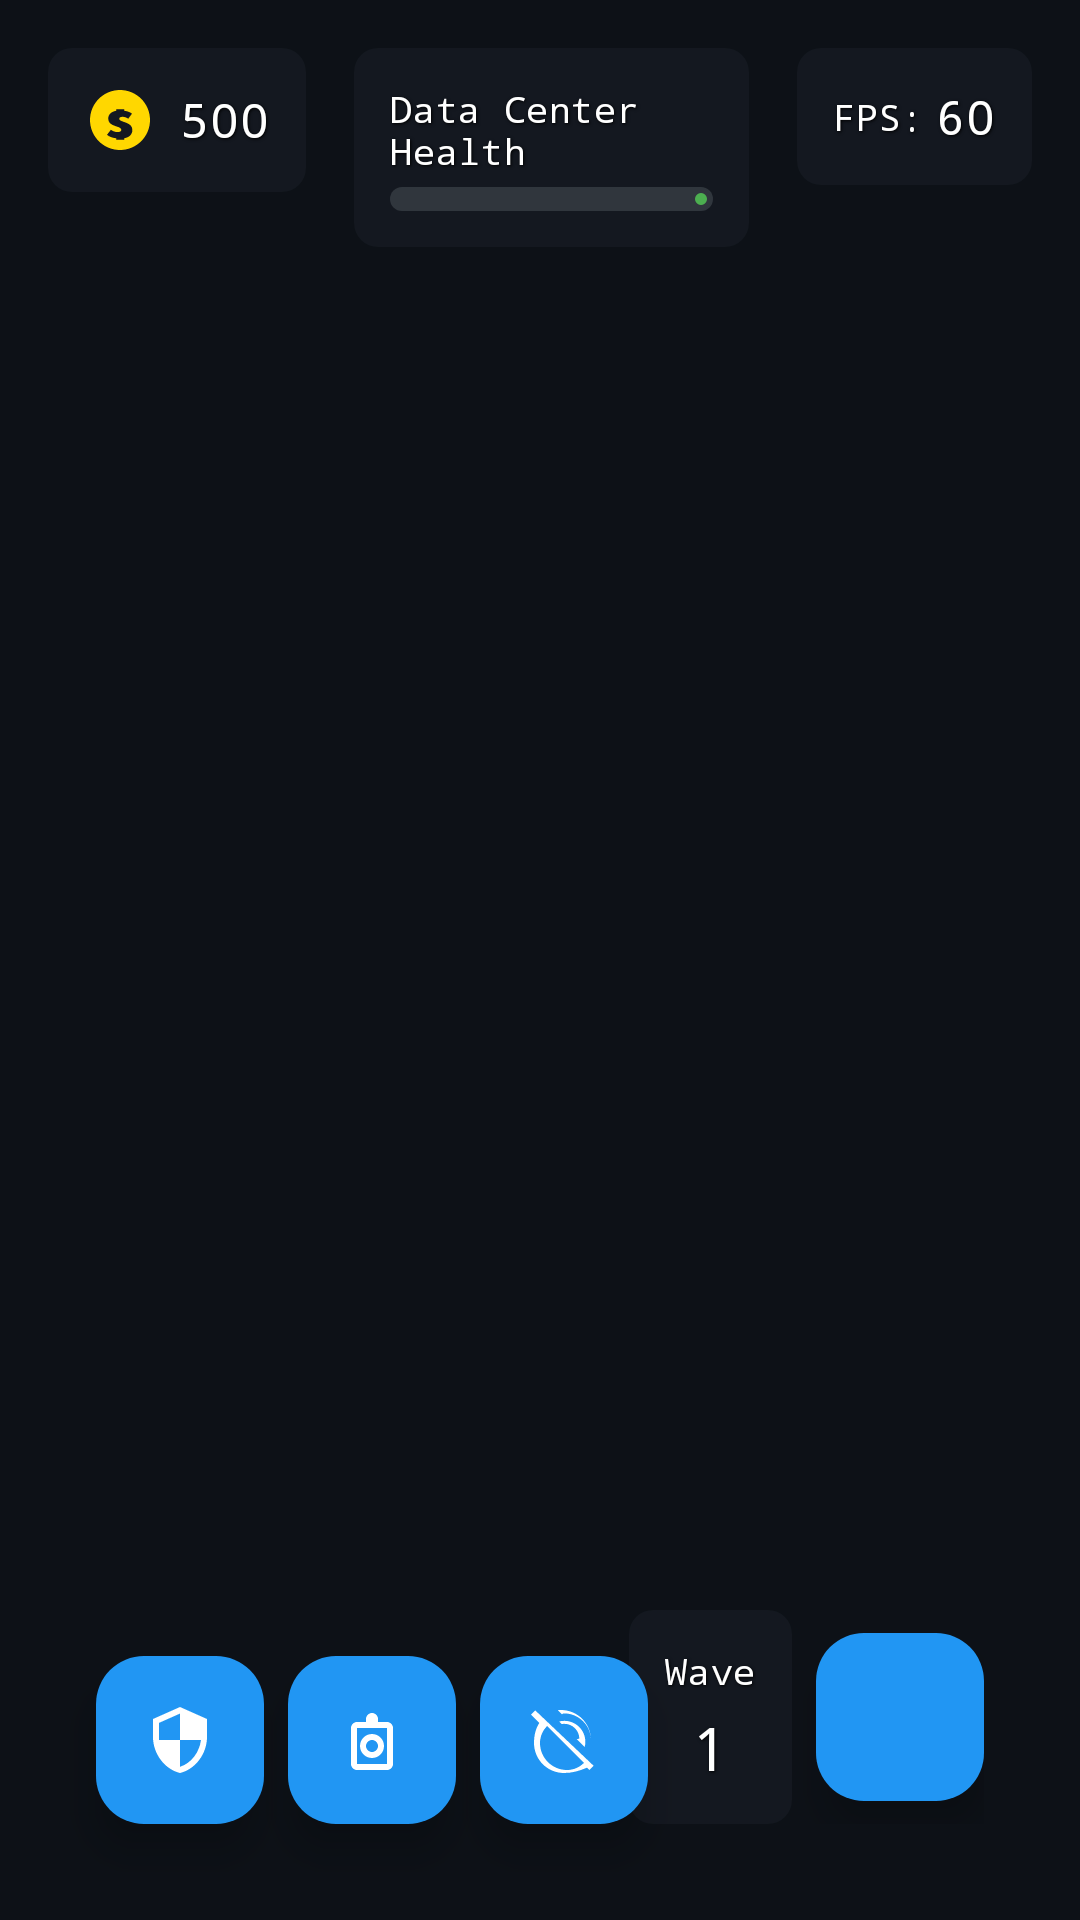

Produce the Android XML layout that renders to this screen, including the resource entries it uses.
<!-- AndroidManifest.xml: application theme Theme.LastServerStanding -->
<!-- res/layout/fragment_game.xml -->
<?xml version="1.0" encoding="utf-8"?>
<FrameLayout 
    xmlns:android="http://schemas.android.com/apk/res/android"
    xmlns:app="http://schemas.android.com/apk/res-auto"
    android:layout_width="match_parent"
    android:layout_height="match_parent">

    
    <FrameLayout
        android:id="@+id/game_view_container"
        android:layout_width="match_parent"
        android:layout_height="match_parent" />

    
    <androidx.constraintlayout.widget.ConstraintLayout
        android:id="@+id/hud_overlay"
        android:layout_width="match_parent"
        android:layout_height="match_parent"
        android:padding="16dp">

        
        <LinearLayout
            android:id="@+id/resource_container"
            android:layout_width="wrap_content"
            android:layout_height="wrap_content"
            android:orientation="horizontal"
            android:background="@drawable/bg_hud_element"
            android:padding="12dp"
            android:gravity="center_vertical"
            app:layout_constraintTop_toTopOf="parent"
            app:layout_constraintStart_toStartOf="parent">

            <ImageView
                android:layout_width="24dp"
                android:layout_height="24dp"
                android:src="@drawable/ic_resource"
                android:contentDescription="@string/resources" />

            <TextView
                android:id="@+id/text_resources"
                android:layout_width="wrap_content"
                android:layout_height="wrap_content"
                android:text="500"
                android:textAppearance="@style/TextAppearance.HUD"
                android:layout_marginStart="8dp" />

        </LinearLayout>

        
        <LinearLayout
            android:id="@+id/health_container"
            android:layout_width="0dp"
            android:layout_height="wrap_content"
            android:orientation="vertical"
            android:background="@drawable/bg_hud_element"
            android:padding="12dp"
            app:layout_constraintTop_toTopOf="parent"
            app:layout_constraintStart_toEndOf="@id/resource_container"
            app:layout_constraintEnd_toStartOf="@id/fps_container"
            android:layout_marginStart="16dp"
            android:layout_marginEnd="16dp">

            <TextView
                android:layout_width="wrap_content"
                android:layout_height="wrap_content"
                android:text="@string/data_center_health"
                android:textAppearance="@style/TextAppearance.HUD"
                android:textSize="12sp"
                android:layout_gravity="center" />

            <com.google.android.material.progressindicator.LinearProgressIndicator
                android:id="@+id/health_bar"
                android:layout_width="match_parent"
                android:layout_height="wrap_content"
                android:max="100"
                android:progress="100"
                app:indicatorColor="@color/health_high"
                app:trackColor="@color/progress_track"
                app:trackThickness="8dp"
                app:trackCornerRadius="4dp"
                android:layout_marginTop="4dp" />

        </LinearLayout>

        
        <LinearLayout
            android:id="@+id/fps_container"
            android:layout_width="wrap_content"
            android:layout_height="wrap_content"
            android:orientation="horizontal"
            android:background="@drawable/bg_hud_element"
            android:padding="12dp"
            android:gravity="center_vertical"
            app:layout_constraintTop_toTopOf="parent"
            app:layout_constraintEnd_toEndOf="parent">

            <TextView
                android:layout_width="wrap_content"
                android:layout_height="wrap_content"
                android:text="FPS:"
                android:textAppearance="@style/TextAppearance.HUD"
                android:textSize="12sp" />

            <TextView
                android:id="@+id/text_fps"
                android:layout_width="wrap_content"
                android:layout_height="wrap_content"
                android:text="60"
                android:textAppearance="@style/TextAppearance.HUD"
                android:layout_marginStart="4dp" />

        </LinearLayout>

        
        <LinearLayout
            android:id="@+id/wave_container"
            android:layout_width="wrap_content"
            android:layout_height="wrap_content"
            android:orientation="horizontal"
            android:gravity="center"
            app:layout_constraintBottom_toBottomOf="parent"
            app:layout_constraintEnd_toEndOf="parent"
            android:layout_marginEnd="16dp"
            android:layout_marginBottom="16dp">

            
            <LinearLayout
                android:layout_width="wrap_content"
                android:layout_height="wrap_content"
                android:orientation="vertical"
                android:background="@drawable/bg_hud_element"
                android:padding="12dp"
                android:gravity="center">

                <TextView
                    android:layout_width="wrap_content"
                    android:layout_height="wrap_content"
                    android:text="@string/wave"
                    android:textAppearance="@style/TextAppearance.HUD"
                    android:textSize="12sp" />

                <TextView
                    android:id="@+id/text_wave"
                    android:layout_width="wrap_content"
                    android:layout_height="wrap_content"
                    android:text="1"
                    android:textAppearance="@style/TextAppearance.HUD"
                    android:textSize="20sp"
                    android:layout_marginTop="4dp" />

            </LinearLayout>

            
            <com.google.android.material.floatingactionbutton.FloatingActionButton
                android:id="@+id/fab_next_wave"
                android:layout_width="wrap_content"
                android:layout_height="wrap_content"
                android:src="@drawable/ic_play_arrow"
                android:contentDescription="Start Next Wave"
                app:fabSize="normal"
                android:layout_marginStart="8dp" />

        </LinearLayout>

        
        <LinearLayout
            android:id="@+id/emergency_banner"
            android:layout_width="match_parent"
            android:layout_height="wrap_content"
            android:orientation="horizontal"
            android:background="@color/danger_red"
            android:padding="16dp"
            android:gravity="center_vertical"
            android:visibility="gone"
            android:elevation="8dp"
            app:layout_constraintTop_toBottomOf="@id/health_container"
            android:layout_marginTop="16dp">

            <ImageView
                android:layout_width="24dp"
                android:layout_height="24dp"
                android:src="@drawable/ic_warning"
                android:contentDescription="@string/emergency_alert" />

            <TextView
                android:id="@+id/banner_text"
                android:layout_width="0dp"
                android:layout_height="wrap_content"
                android:layout_weight="1"
                android:text="@string/breach_detected"
                android:textAppearance="@style/TextAppearance.HUD"
                android:layout_marginStart="12dp" />

        </LinearLayout>

        
        <com.google.android.material.floatingactionbutton.FloatingActionButton
            android:id="@+id/fab_tower_firewall"
            android:layout_width="wrap_content"
            android:layout_height="wrap_content"
            android:src="@drawable/ic_tower_firewall"
            android:contentDescription="Firewall Tower"
            app:fabSize="normal"
            app:layout_constraintBottom_toBottomOf="parent"
            app:layout_constraintStart_toStartOf="parent"
            android:layout_margin="16dp" />

        <com.google.android.material.floatingactionbutton.FloatingActionButton
            android:id="@+id/fab_tower_honeypot"
            android:layout_width="wrap_content"
            android:layout_height="wrap_content"
            android:src="@drawable/ic_tower_honeypot"
            android:contentDescription="Honeypot Tower"
            app:fabSize="normal"
            app:layout_constraintBottom_toBottomOf="@id/fab_tower_firewall"
            app:layout_constraintStart_toEndOf="@id/fab_tower_firewall"
            android:layout_marginStart="8dp" />

        <com.google.android.material.floatingactionbutton.FloatingActionButton
            android:id="@+id/fab_tower_jammer"
            android:layout_width="wrap_content"
            android:layout_height="wrap_content"
            android:src="@drawable/ic_tower_jammer"
            android:contentDescription="Jammer Tower"
            app:fabSize="normal"
            app:layout_constraintBottom_toBottomOf="@id/fab_tower_firewall"
            app:layout_constraintStart_toEndOf="@id/fab_tower_honeypot"
            android:layout_marginStart="8dp" />

    </androidx.constraintlayout.widget.ConstraintLayout>

</FrameLayout>
<!-- resources referenced by this layout -->
<resources>
  <color name="danger_red">#F44336</color>
  <color name="health_high">#4CAF50</color>
  <color name="progress_track">#30363D</color>
  <!-- drawable bg_hud_element (drawable) -->
  <?xml version="1.0" encoding="utf-8"?>
  <shape xmlns:android="http://schemas.android.com/apk/res/android">
      <solid android:color="#CC161B22" />
      <corners android:radius="8dp" />
  </shape>
  <string name="breach_detected">Breach Detected!</string>
  <string name="data_center_health">Data Center Health</string>
  <string name="emergency_alert">Emergency Alert</string>
  <string name="resources">Resources</string>
  <string name="wave">Wave</string>
  <style name="Theme.LastServerStanding" parent="Base.Theme.LastServerStanding" />
  <color name="white">#FFFFFFFF</color>
  <color name="black">#FF000000</color>
  <color name="electric_blue">#2196F3</color>
  <color name="blue_dark">#1976D2</color>
  <color name="blue_light">#64B5F6</color>
  <color name="red_dark">#C62828</color>
  <color name="red_light">#EF5350</color>
  <color name="background_deep">#0D1117</color>
  <color name="surface_dark">#161B22</color>
  <style name="TextAppearance.App.Headline2" parent="TextAppearance.Material3.HeadlineMedium">
          <item name="fontFamily">monospace</item>
          <item name="android:textSize">28sp</item>
          <item name="android:textColor">@color/white</item>
      </style>
  <style name="TextAppearance.App.Body1" parent="TextAppearance.Material3.BodyLarge">
          <item name="fontFamily">sans-serif</item>
          <item name="android:textSize">16sp</item>
          <item name="android:textColor">@color/text_primary</item>
      </style>
  <style name="TextAppearance.App.Button" parent="TextAppearance.Material3.LabelLarge">
          <item name="fontFamily">monospace</item>
          <item name="android:textSize">14sp</item>
          <item name="android:textAllCaps">true</item>
          <item name="android:letterSpacing">0.1</item>
      </style>
  <style name="Widget.App.Button" parent="Widget.Material3.Button">
          <item name="cornerRadius">8dp</item>
          <item name="android:minHeight">48dp</item>
          <item name="backgroundTint">@color/electric_blue</item>
          <item name="rippleColor">@color/ripple_white</item>
      </style>
  <style name="ThemeOverlay.App.BottomSheetDialog" parent="ThemeOverlay.Material3.BottomSheetDialog">
          <item name="bottomSheetStyle">@style/Widget.App.BottomSheet</item>
      </style>
  <style name="Widget.App.Chip" parent="Widget.Material3.Chip.Assist">
          <item name="android:minHeight">32dp</item>
          <item name="chipCornerRadius">16dp</item>
          <item name="chipStrokeWidth">1dp</item>
          <item name="chipIconSize">18dp</item>
      </style>
  <style name="Widget.App.FloatingActionButton" parent="Widget.Material3.FloatingActionButton.Primary">
          <item name="backgroundTint">@color/electric_blue</item>
          <item name="tint">@color/white</item>
          <item name="elevation">8dp</item>
          <item name="pressedTranslationZ">12dp</item>
      </style>
  <color name="text_primary">#FFFFFF</color>
  <color name="accent_outline">#30363D</color>
  <color name="surface_elevated">#1F2937</color>
  <color name="ripple_white">#33FFFFFF</color>
  <style name="Widget.App.BottomSheet" parent="Widget.Material3.BottomSheet.Modal">
          <item name="shapeAppearanceOverlay">@style/ShapeAppearance.App.BottomSheet</item>
          <item name="backgroundTint">@color/surface_elevated</item>
      </style>
  <style name="ShapeAppearance.App.BottomSheet" parent="">
          <item name="cornerFamily">rounded</item>
          <item name="cornerSizeTopLeft">16dp</item>
          <item name="cornerSizeTopRight">16dp</item>
      </style>
</resources>
